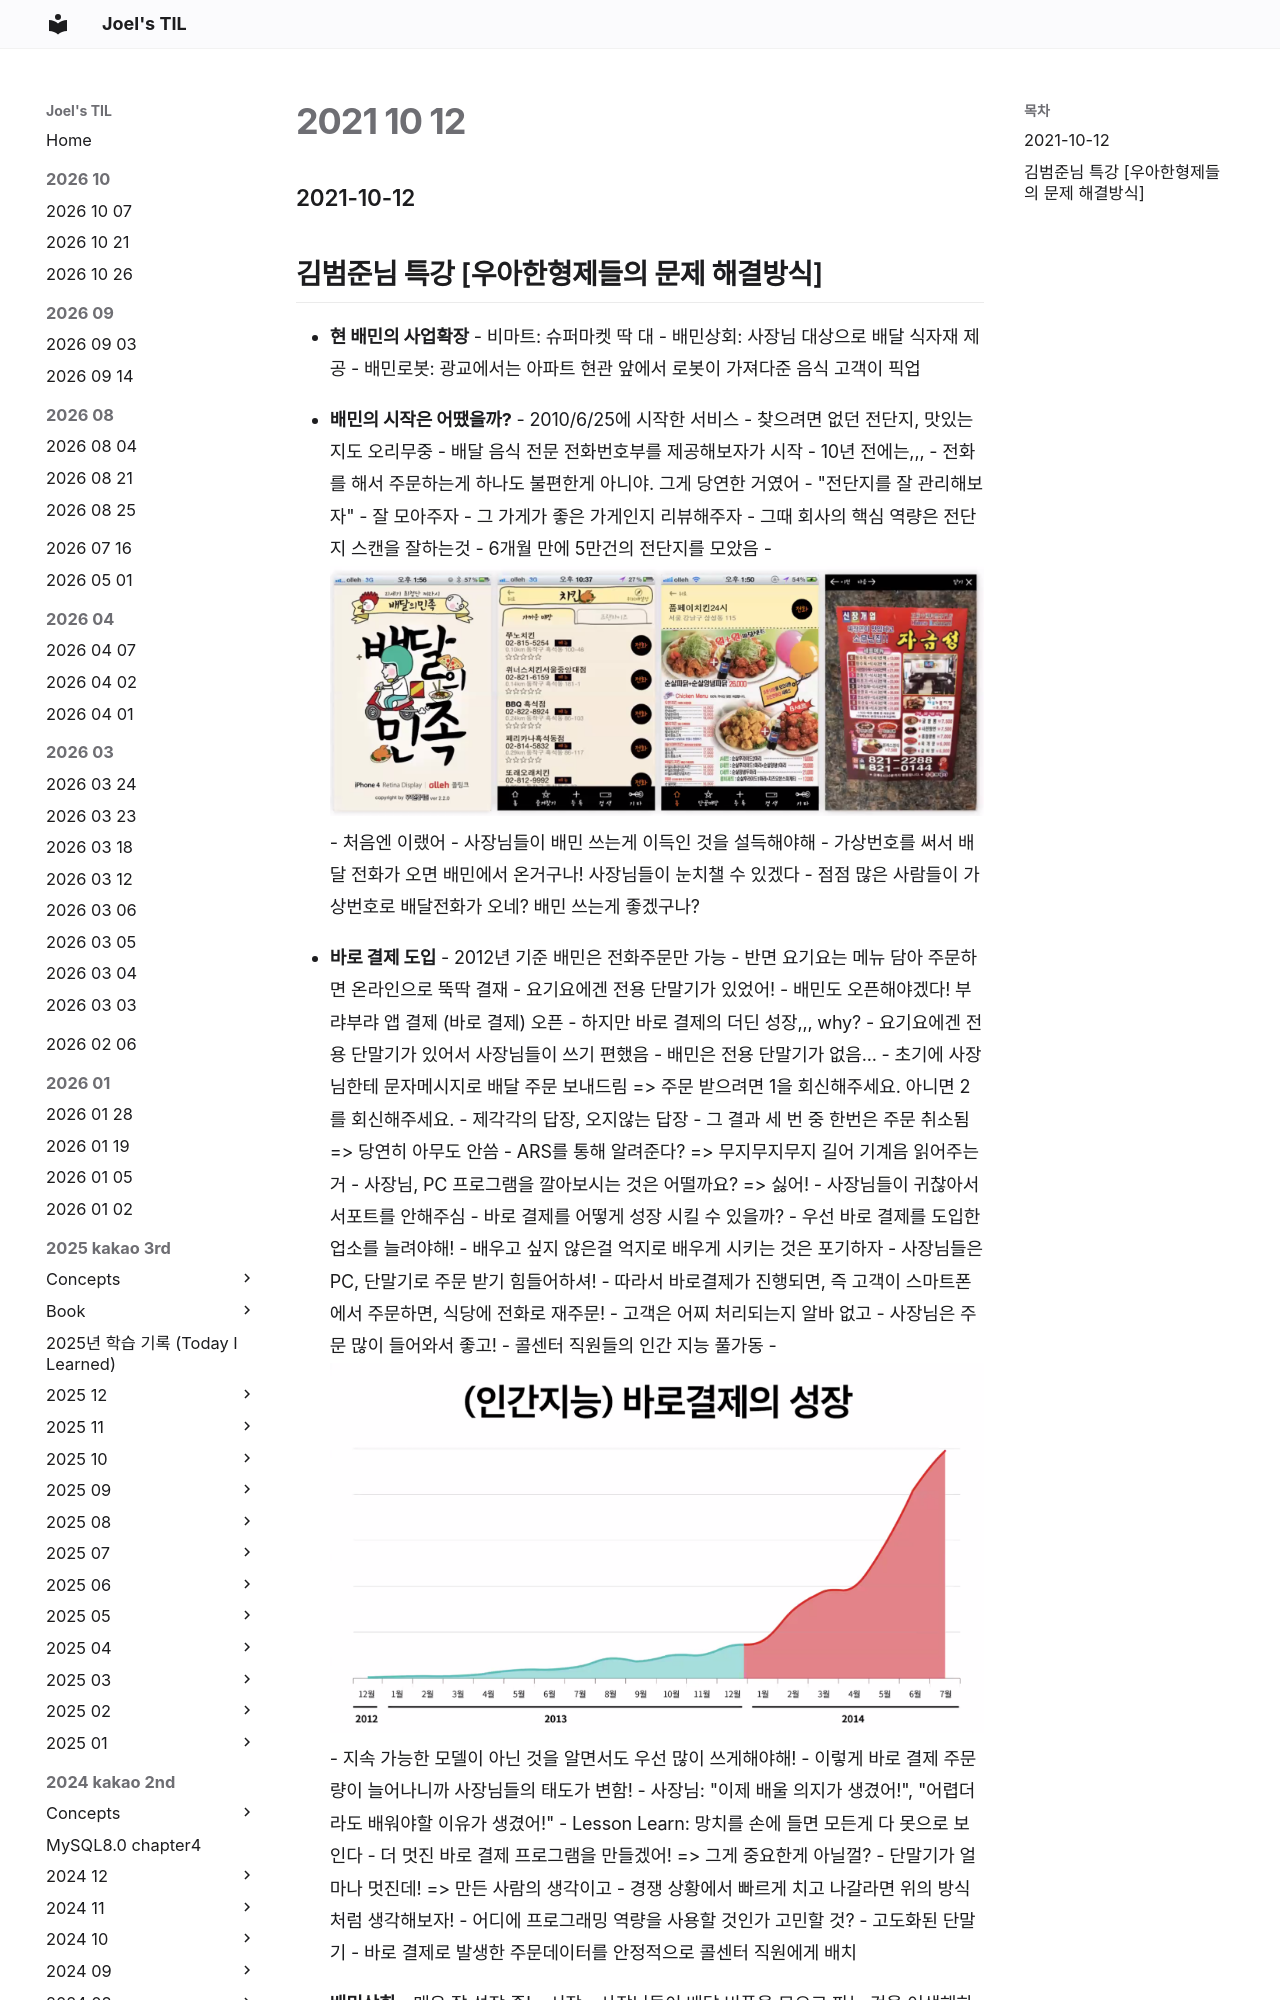

repository: joelonsw/TIL · page: 2021-woowacourse/Level4/2021-10-12/index.html · generator: mkdocs

### 2021-10-12

## 김범준님 특강 [우아한형제들의 문제 해결방식]
- **현 배민의 사업확장**
    - 비마트: 슈퍼마켓 딱 대
    - 배민상회: 사장님 대상으로 배달 식자재 제공
    - 배민로봇: 광교에서는 아파트 현관 앞에서 로봇이 가져다준 음식 고객이 픽업

- **배민의 시작은 어땠을까?**
    - 2010/6/25에 시작한 서비스
    - 찾으려면 없던 전단지, 맛있는지도 오리무중
    - 배달 음식 전문 전화번호부를 제공해보자가 시작
    - 10년 전에는,,,
        - 전화를 해서 주문하는게 하나도 불편한게 아니야. 그게 당연한 거였어
        - "전단지를 잘 관리해보자"
            - 잘 모아주자
            - 그 가게가 좋은 가게인지 리뷰해주자
        - 그때 회사의 핵심 역량은 전단지 스캔을 잘하는것
        - 6개월 만에 5만건의 전단지를 모았음
    - ![](../image/2021-10-12-초기배민.PNG)
        - 처음엔 이랬어
    - 사장님들이 배민 쓰는게 이득인 것을 설득해야해
        - 가상번호를 써서 배달 전화가 오면 배민에서 온거구나! 사장님들이 눈치챌 수 있겠다
        - 점점 많은 사람들이 가상번호로 배달전화가 오네? 배민 쓰는게 좋겠구나?
